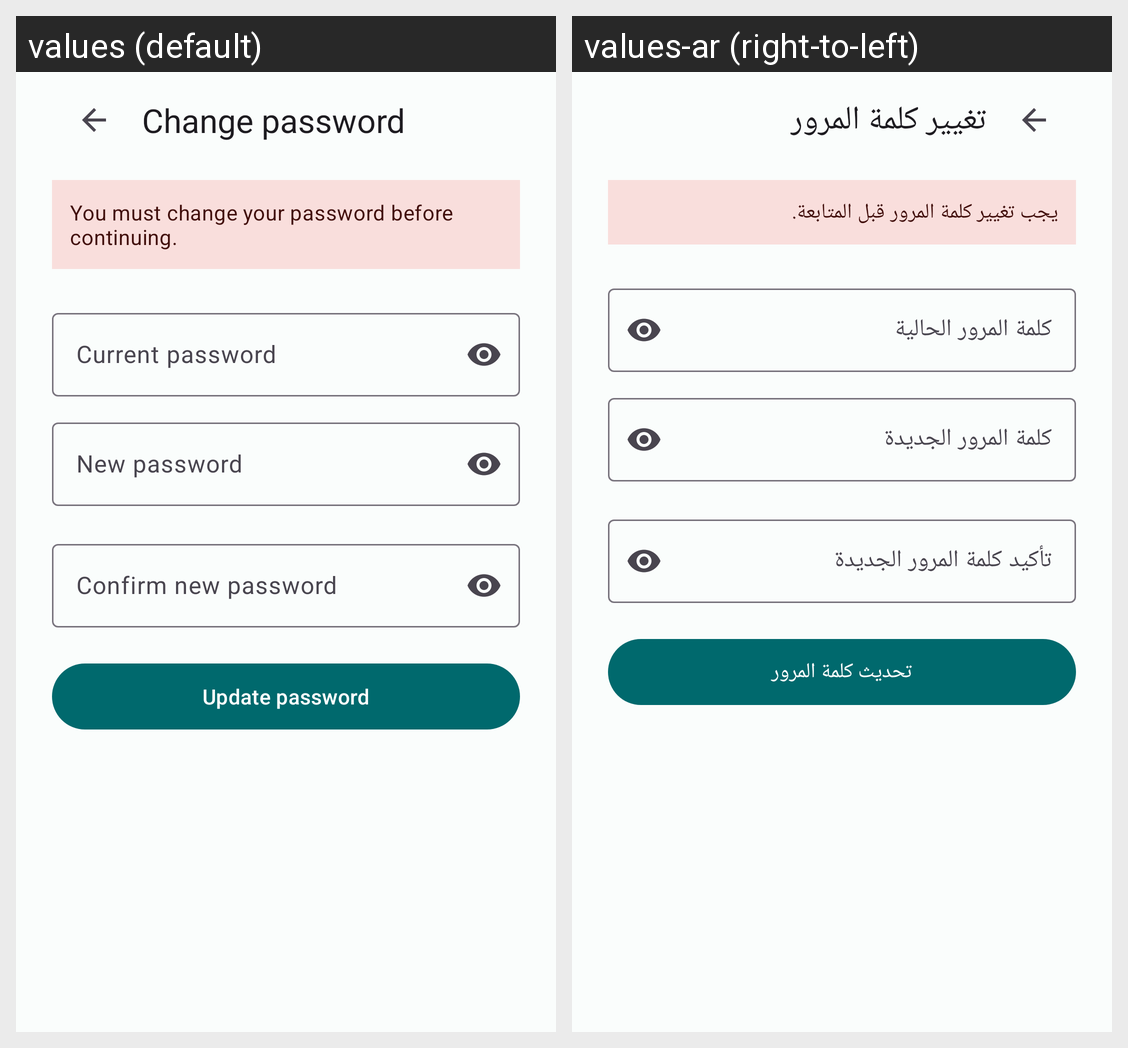

Here is an Android app screen in its default locale and in the app's own translations. Write out the translated-string differences for the strings that appear on this screen.
Android screen res/layout/fragment_change_password.xml rendered under 2 locales, left to right: values (default), values-ar (right-to-left). Device: Nexus 5 (rendered at 1080×1920; each locale shown at half size, 540×960, under a caption strip naming it); theme Theme.LPMS.
Strings drawn on this screen, with the default value and each locale's value (text and hints the layout hard-codes, and strings that could not be matched under every locale, appear in the picture but are not listed):

change_password_title
  values: Change password
  values-ar: تغيير كلمة المرور

change_password_forced
  values: You must change your password before continuing.
  values-ar: يجب تغيير كلمة المرور قبل المتابعة.

change_password_current
  values: Current password
  values-ar: كلمة المرور الحالية

change_password_new
  values: New password
  values-ar: كلمة المرور الجديدة

change_password_confirm
  values: Confirm new password
  values-ar: تأكيد كلمة المرور الجديدة

change_password_submit
  values: Update password
  values-ar: تحديث كلمة المرور
